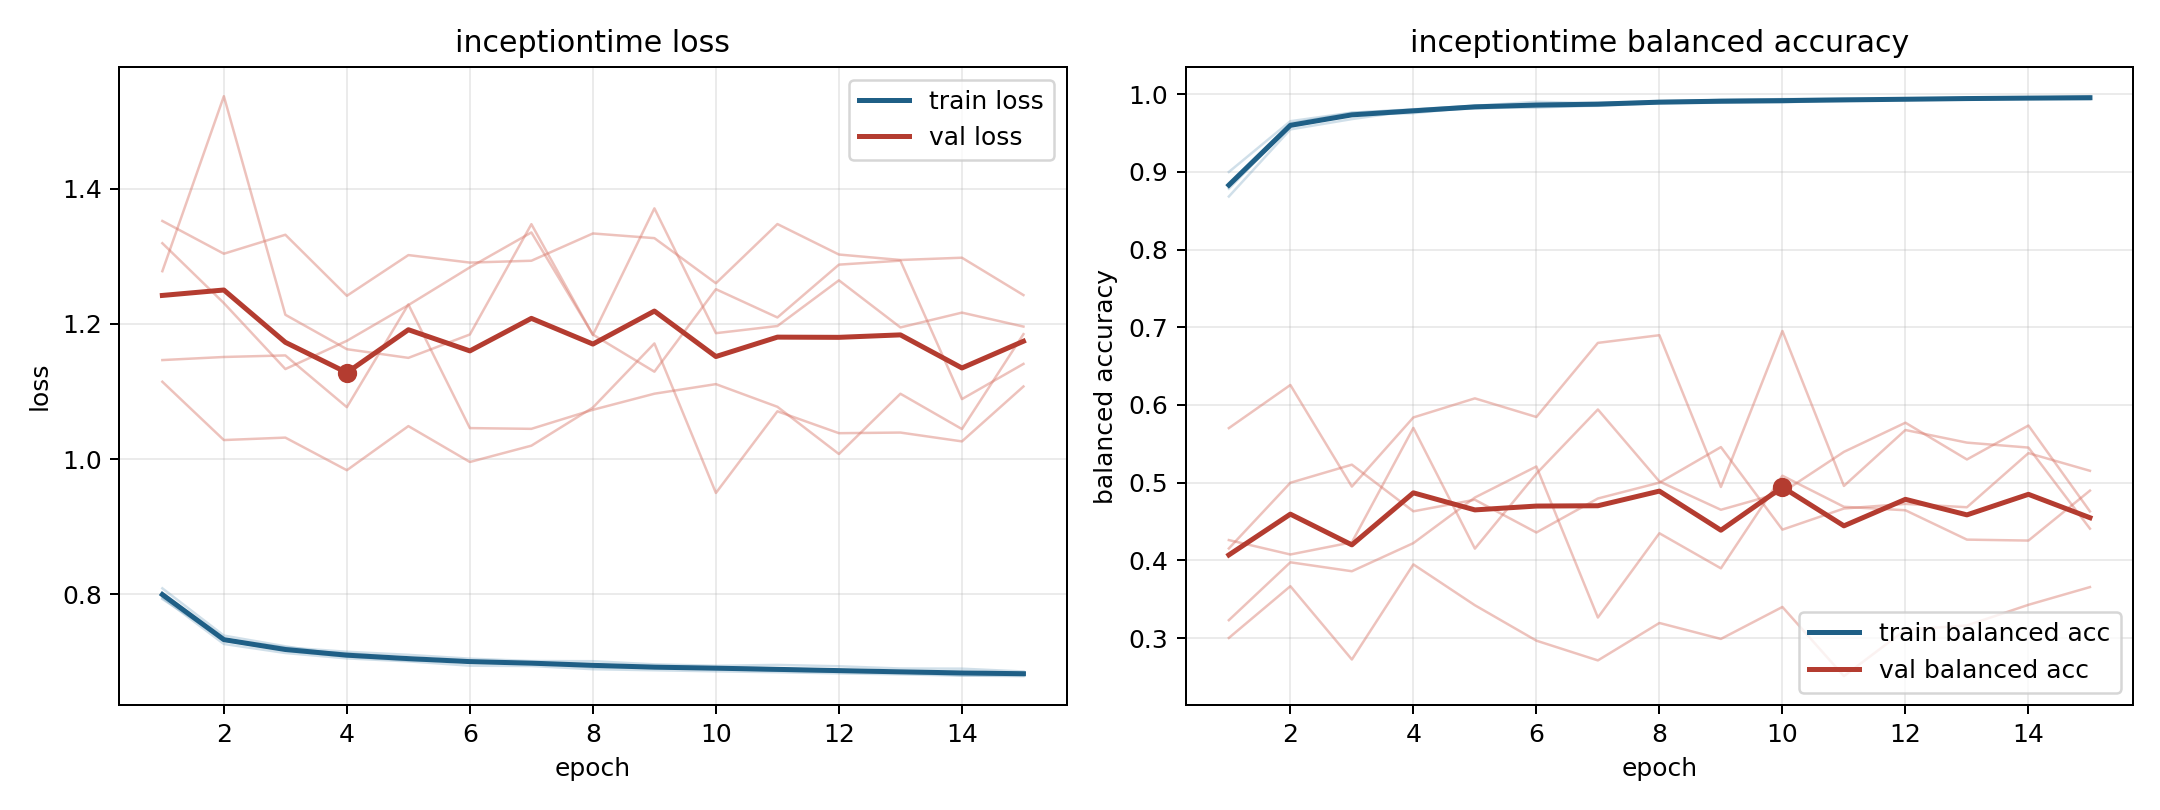

Data behind this chart, as committed beside it:
model, fold, epoch, train_loss, train_balanced_accuracy, val_loss, val_balanced_accuracy
inceptiontime, 1, 1, 0.7948, 0.8851, 1.352, 0.3001
inceptiontime, 1, 2, 0.7265, 0.9624, 1.304, 0.3667
inceptiontime, 1, 3, 0.7132, 0.976, 1.332, 0.2724
inceptiontime, 1, 4, 0.7052, 0.9806, 1.242, 0.3948
inceptiontime, 1, 5, 0.7008, 0.9851, 1.302, 0.3422
inceptiontime, 1, 6, 0.6944, 0.9902, 1.291, 0.2966
inceptiontime, 1, 7, 0.6939, 0.9882, 1.293, 0.2712
inceptiontime, 1, 8, 0.6892, 0.9911, 1.334, 0.3194
inceptiontime, 1, 9, 0.6876, 0.9924, 1.327, 0.2988
inceptiontime, 1, 10, 0.686, 0.9937, 1.26, 0.34
inceptiontime, 1, 11, 0.6847, 0.9946, 1.348, 0.251
inceptiontime, 1, 12, 0.6831, 0.9939, 1.303, 0.3106
inceptiontime, 1, 13, 0.6816, 0.9954, 1.295, 0.3162
inceptiontime, 1, 14, 0.6797, 0.9956, 1.298, 0.3428
inceptiontime, 1, 15, 0.679, 0.9958, 1.243, 0.3656
inceptiontime, 2, 1, 0.7992, 0.883, 1.278, 0.323
inceptiontime, 2, 2, 0.7342, 0.9581, 1.537, 0.3975
inceptiontime, 2, 3, 0.7174, 0.9735, 1.214, 0.386
inceptiontime, 2, 4, 0.7129, 0.9756, 1.163, 0.4222
inceptiontime, 2, 5, 0.7054, 0.9834, 1.15, 0.4808
inceptiontime, 2, 6, 0.7016, 0.9861, 1.184, 0.5208
inceptiontime, 2, 7, 0.6981, 0.9877, 1.348, 0.3264
inceptiontime, 2, 8, 0.6965, 0.9891, 1.184, 0.4349
inceptiontime, 2, 9, 0.6927, 0.9896, 1.371, 0.3897
inceptiontime, 2, 10, 0.6917, 0.9908, 1.186, 0.5089
inceptiontime, 2, 11, 0.6903, 0.9925, 1.197, 0.4689
inceptiontime, 2, 12, 0.6873, 0.9931, 1.265, 0.4645
inceptiontime, 2, 13, 0.6848, 0.9943, 1.195, 0.4267
inceptiontime, 2, 14, 0.6842, 0.995, 1.217, 0.4254
inceptiontime, 2, 15, 0.6835, 0.9949, 1.196, 0.4897
inceptiontime, 3, 1, 0.793, 0.8999, 1.319, 0.4153
inceptiontime, 3, 2, 0.7338, 0.9652, 1.231, 0.4999
inceptiontime, 3, 3, 0.7214, 0.9763, 1.133, 0.5231
inceptiontime, 3, 4, 0.715, 0.98, 1.175, 0.4631
inceptiontime, 3, 5, 0.7104, 0.9847, 1.228, 0.478
inceptiontime, 3, 6, 0.7048, 0.9871, 1.284, 0.4358
inceptiontime, 3, 7, 0.7013, 0.9891, 1.335, 0.4796
inceptiontime, 3, 8, 0.701, 0.99, 1.184, 0.5
inceptiontime, 3, 9, 0.6964, 0.9928, 1.129, 0.5458
inceptiontime, 3, 10, 0.6942, 0.9935, 1.251, 0.4395
inceptiontime, 3, 11, 0.6956, 0.992, 1.21, 0.4667
inceptiontime, 3, 12, 0.6935, 0.9933, 1.288, 0.4727
inceptiontime, 3, 13, 0.6902, 0.9953, 1.294, 0.4683
inceptiontime, 3, 14, 0.69, 0.9953, 1.089, 0.538
inceptiontime, 3, 15, 0.6858, 0.9974, 1.141, 0.5153
inceptiontime, 4, 1, 0.8089, 0.8683, 1.147, 0.4261
inceptiontime, 4, 2, 0.7389, 0.9547, 1.151, 0.4075
inceptiontime, 4, 3, 0.7231, 0.9679, 1.153, 0.4232
inceptiontime, 4, 4, 0.7088, 0.979, 1.077, 0.5705
inceptiontime, 4, 5, 0.7056, 0.9815, 1.229, 0.4151
inceptiontime, 4, 6, 0.7, 0.9839, 1.046, 0.5115
inceptiontime, 4, 7, 0.6988, 0.985, 1.045, 0.5942
inceptiontime, 4, 8, 0.6957, 0.9884, 1.073, 0.5015
inceptiontime, 4, 9, 0.6933, 0.989, 1.097, 0.4651
inceptiontime, 4, 10, 0.692, 0.9892, 1.111, 0.4874
inceptiontime, 4, 11, 0.6869, 0.9928, 1.077, 0.5396
inceptiontime, 4, 12, 0.6853, 0.9937, 1.008, 0.5771
inceptiontime, 4, 13, 0.6854, 0.994, 1.097, 0.5298
inceptiontime, 4, 14, 0.6844, 0.9939, 1.044, 0.5735
inceptiontime, 4, 15, 0.6833, 0.9935, 1.185, 0.463
... 15 more rows
